Labelled photos from "roi_dataset", an image-classification folder in AbdulrahmanQht/brain-tumor-detection-pipeline. The possible labels are: glioma, meningioma, no tumor, pituitary tumor.

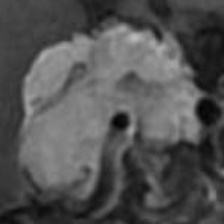
Label: meningioma

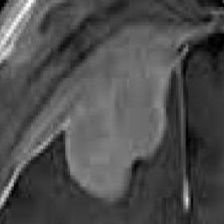
Label: meningioma

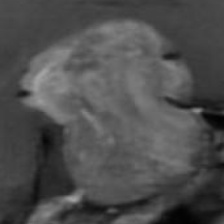
Label: pituitary tumor

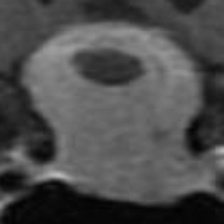
Label: pituitary tumor

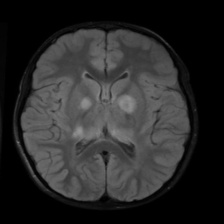
Label: no tumor

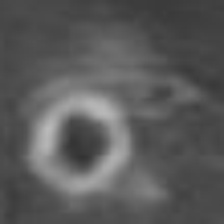
Label: glioma
